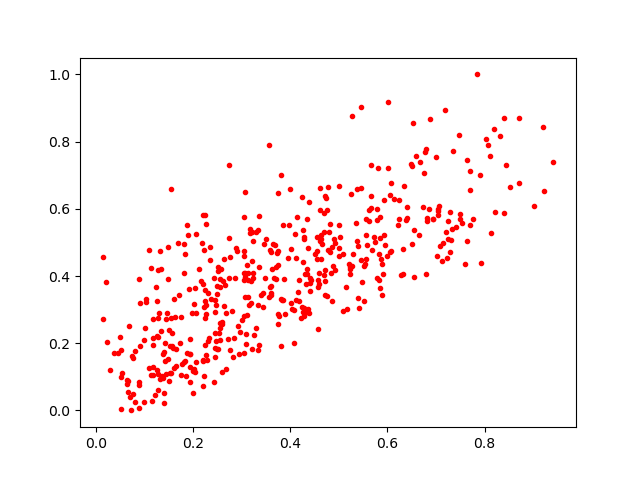

Data behind this chart, as committed beside it:
0.52265, 0.41952205
0.2219, 0.4761
0.4577, 0.3677
0.3368, 0.578
0.1181, 0.1956
0.5349, 0.5587
0.2343, 0.4466
0.171, 0.3439
0.08061, 0.02581
0.5848, 0.5122
0.7694, 0.7113
0.6219, 0.5509
0.3253, 0.2243
0.4106, 0.5236
0.3129, 0.389
0.2249, 0.327
0.3051, 0.4089
0.4068, 0.2006
0.1486, 0.3904
0.5535, 0.4345
0.1996, 0.1158
0.1947, 0.1669
0.2503, 0.3472
0.6347, 0.6671
0.4713, 0.386
0.3812, 0.6999
0.5666, 0.7297
0.1275, 0.2195
0.6403, 0.6051
0.6881, 0.866
0.2059, 0.5256
0.4009, 0.4794
0.2046, 0.1141
0.1398, 0.1745
0.5784, 0.5981
0.6374, 0.5676
0.5409, 0.3045
0.3234, 0.3955
0.3178, 0.5294
0.06481, 0.07751
0.7036, 0.5826
0.3809, 0.3327
0.706, 0.6085
0.4424, 0.3888
0.3225, 0.4436
0.8708, 0.6754
0.103, 0.3306
0.4813, 0.4711
0.1424, 0.2013
0.5794, 0.5662
0.3056, 0.4606
0.1884, 0.1707
0.501, 0.6675
0.3725, 0.4692
0.07072, 0.03974
0.1099, 0.4784
0.1628, 0.2765
0.113, 0.4229
0.1273, 0.05961
0.1462, 0.2905
0.1269, 0.3254
... 430 more rows
